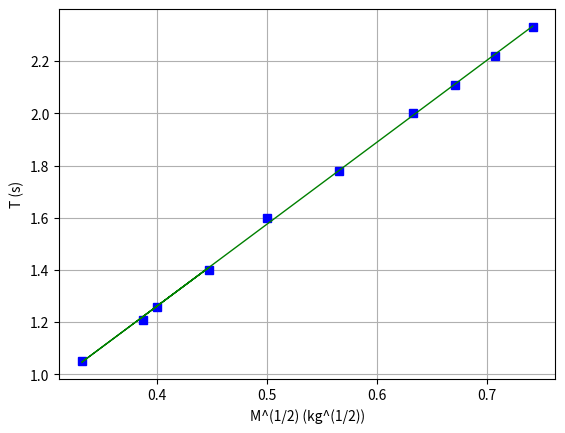

Source code (Python):
# -*- coding: utf-8 -*-
"""
Created on Tue Mar 21 12:14:02 2023

[redacted]
"""

#%% Importar libraries e diretorio para figuras

import matplotlib.pyplot as plt
import numpy as np
import os

dir_figs = './figures/'
if not os.path.exists(dir_figs): 
    os.mkdir(dir_figs)

#%% Função para regressão linear

def lin_reg(x, y, print_res=0):
    
    if len(x) != len(y):
        raise ValueError('ERROR: x and y must be the same length in lin_reg(x, y)!')
    N = len(x)
    if N < 3:
        raise ValueError('ERROR: N must be higher than 2')
    
    # summations
    s_x = np.sum(x)
    s_y = np.sum(y)
    s_xy = np.sum(x * y)
    s_x2 = np.sum(x ** 2)
    s_y2 = np.sum(y ** 2)
    
    # linear regression parameters
    m = (N * s_xy - s_x * s_y) / (N * s_x2 - s_x ** 2)
    b = (s_x2 * s_y - s_x * s_xy) / (N * s_x2 - s_x ** 2)
    
    # squared correlation coefficient
    r2 = ((N * s_xy - s_x * s_y)**2) / ((N * s_x2 - s_x ** 2)*(N * s_y2 - s_y ** 2))

    # errors
    delta_m = np.abs(m) * np.sqrt((1 / r2 - 1) / (N - 2))
    delta_b = delta_m * np.sqrt(s_x2 / N)
    
    if print_res == 1:    # For printing
        print(f"m = {m}")
        print(f"b = {b}")
        print(f"r² = {r2}")
        print(f"delta_m = {delta_m}")
        print(f"delta_b = {delta_b}")
        
    
    return m, b, r2, delta_m, delta_b

#%% Regressão linear (normal) Método dos mínimos quadrados

massa = np.array([ 0.15, 0.20, 0.16, 0.11, 0.25, 0.32, 0.40, 0.45, 0.50, 0.55 ])  # X
periodo = np.array([ 1.21, 1.40, 1.26, 1.05, 1.60, 1.78, 2.00, 2.11, 2.22, 2.33]) # Y

massa = massa**(1/2)


plt.plot(massa, periodo, marker='s', linestyle='none', color='blue')
plt.xlabel('M^(1/2) (kg^(1/2))')
plt.ylabel('T (s)')
plt.grid()


m, b, r2, delta_m, delta_b = lin_reg(massa, periodo, 1)
normal_fit = m*massa + b

plt.plot(massa, normal_fit,'g', linewidth=1)


#%% Gravar em PNG 


plt.savefig(dir_figs+'1-c).png') # Save the graph in png

plt.show() 

# Abrir um separador com o grafico
# Tools > Preferences > IPython console > Graphics > Graphics Backend > Backend: Automatic
